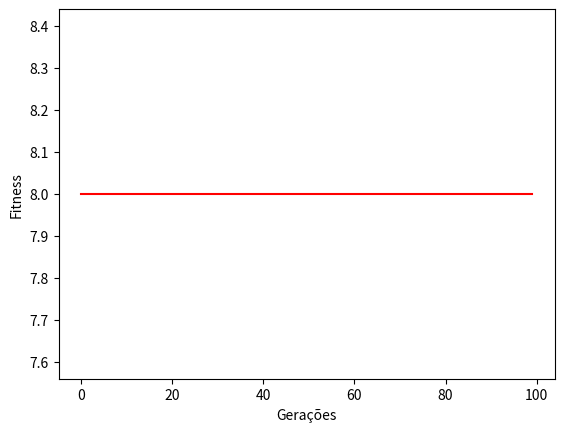

Write Python code to recreate this figure.
import random
import matplotlib.pyplot as plt

GERACAO = 100
N_POPULACAO = 500
TAXA_MUTACAO = 0.1

# codificação do cromossomo: lista com cadeia de caracteres
DNAs = [
    'ATG', 'ATC', 'ATGC'
]

class Individuo: # Cada indivíduo possui uma sequência de DNA, seu fitness (avaliação da qualidade da sequência) e os métodos para gerar a sequência e calcular o fitness.
    def __init__(self):
        self.sequencias = self.gerar_sequencias()
        self.fitness = self.calcular_fitness()

    def gerar_sequencias(self): # Gera sequências aleatórias para cada DNA definido na lista
        tamanho_max = max(len(seq) for seq in DNAs)
        tamanho_max += tamanho_max // 2

        sequencia = []
        for seq in DNAs:
            seq = list(seq)
            while len(seq) < tamanho_max:
                seq.insert(random.randint(0, len(seq)), '-')
            sequencia.append(seq)

        return sequencia

    def calcular_fitness(self):
        fitness = 0
        tamanho = max(len(seq) for seq in self.sequencias)

        for j in range(tamanho):
            for i in range(len(DNAs)):
                for k in range(i + 1, len(DNAs)):
                    if self.sequencias[i][j] == '-' or self.sequencias[k][j] == '-':
                        continue
                    elif self.sequencias[i][j] == self.sequencias[k][j]:
                        fitness += 1
                    else:
                        fitness -= 1

        return fitness


def crossover(pai, mae): # cruzamento uniforme onde é escolhido aleatoriamente as sequências de DNA dos pais para compor a sequência do filho.
    filho = Individuo()
    sequencia_gerada = []

    for i in range(len(pai.sequencias)): # Escolha de pais de forma aleatória
        if random.random() < 0.5:
            sequencia_gerada.append(pai.sequencias[i])
        else:
            sequencia_gerada.append(mae.sequencias[i])

    filho.sequencias = sequencia_gerada
    filho.fitness = filho.calcular_fitness()

    return filho


def mutacao(novo): # mutação por inserção - criamos uma sequencia de hifens e depois embaralhamos com a cadeia de caracteres
    nova_sequencias = []

    for seq in novo.sequencias:
        seq = list(seq)
        if random.random() < TAXA_MUTACAO:
            contador = seq.count('-')
            seq = [base for base in seq if base != '-']
            random.shuffle(seq)
            seq = seq + ['-'] * contador

        nova_sequencias.append(seq)

    novo.sequencias = nova_sequencias
    novo.fitness = novo.calcular_fitness()

    return novo


def gerar_populacao(): # Gera uma população inicial de indivíduos aleatórios
    populacao = []
    while len(populacao) < N_POPULACAO:
        novo = Individuo()
        populacao.append(novo)

    populacao.sort(key=lambda individual: individual.fitness, reverse=True) # A população é ordenada em ordem decrescente com base no fitness.

    return populacao


def selecao(populacao): # Método da roleta. O fitness de cada indivíduo é utilizado para determinar a probabilidade de seleção. Quanto maior o fitness, maior a chance de ser selecionado.
    fitness_total = sum(individual.fitness for individual in populacao)
    roleta = []
    acumulado = 0

    for individual in populacao:
        probabilidade = individual.fitness / fitness_total
        acumulado += probabilidade
        roleta.append(acumulado)

    r = random.random()
    for i, individual in enumerate(populacao):
        if r <= roleta[i]:
            return individual


def evoluir(populacao): # Seleciona dois indivíduos pais, realiza o crossover e a mutação, gerando um novo indivíduo. Esse processo é repetido até que a nova população tenha o mesmo tamanho da população original
    nova_populacao = populacao.copy()

    for _ in range(N_POPULACAO):
        mae = selecao(populacao)
        pai = selecao(populacao)

        novo = crossover(pai, mae)
        novo = mutacao(novo)

        nova_populacao.append(novo)

    nova_populacao.sort(key=lambda individual: individual.fitness, reverse=True)

    return nova_populacao[:N_POPULACAO]

def plotagem(melhores_individuos): # Plotagem dos melhores fitness das gerações
    plt.plot(range(GERACAO), melhores_individuos, color='red')
    plt.xlabel('Gerações')
    plt.ylabel('Fitness')
    plt.savefig('grafico_fitness.png')

def main():
    melhores_individuos = []

    populacao = gerar_populacao()

    for geracao_atual in range(1, GERACAO + 1): 
        populacao = evoluir(populacao)
        melhor_fitness = populacao[0].fitness
        melhores_individuos.append(melhor_fitness)

    for seq in populacao[0].sequencias:
        print("".join(seq))
    print("Score:", populacao[0].fitness) # A população está ordenada em ordem decrescente com base no fitness, logo o primeiro indivíduo da população é o de melhor resultado

    plotagem(melhores_individuos)

if __name__ == "__main__":
    main()
